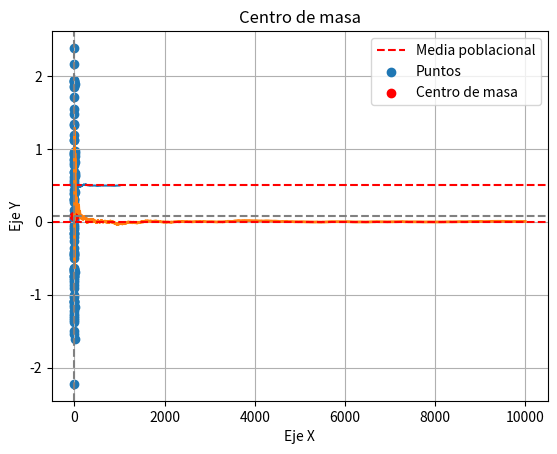
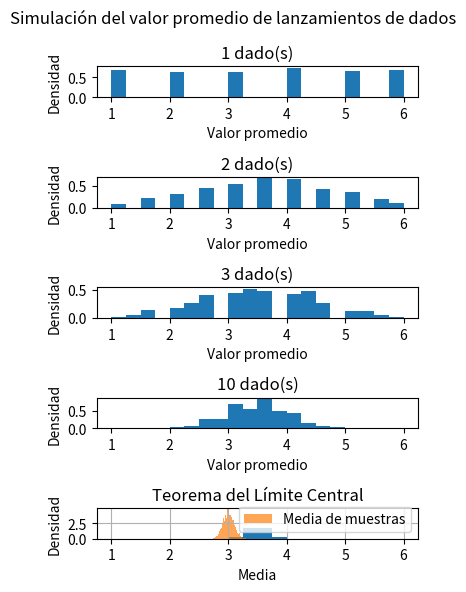

Write Python code to recreate these figures, in order.
import random
import matplotlib.pyplot as plt

def ley_grandes_numeros(poblacion, tam_muestra, num_muestras):
    medias_muestras = []
    acumulador = 0

    for i in range(num_muestras):
        muestra = random.choices(poblacion, k=tam_muestra)
        media_muestra = sum(muestra) / tam_muestra

        acumulador += media_muestra  # Acumular las medias de las muestras
        media_acumulada = acumulador / (i + 1)  # Calcular la media acumulada hasta el momento

        medias_muestras.append(media_acumulada)

    plt.plot(range(1, num_muestras + 1), medias_muestras)
    plt.axhline(y=sum(poblacion) / len(poblacion), color='r', linestyle='--', label='Media poblacional')
    plt.xlabel('Número de muestras')
    plt.ylabel('Media acumulada de las muestras')
    plt.legend()
    plt.show()



# Ejemplo de uso
poblacion = list(range(0, 2))
tam_muestra = 10
num_muestras = 1000

ley_grandes_numeros(poblacion, tam_muestra, num_muestras)

poblacion

#Realice el experimento para el lanzamiento de un dado

#Ejemplo para una Variable Continua
import numpy as np
import matplotlib.pyplot as plt

n = 10000
random_numbers = np.random.randn(n)
means = np.cumsum(random_numbers) / np.arange(1, n + 1)

plt.plot(range(1, n + 1), means, linewidth=2)
plt.axhline(y=0, color='r', linestyle='--')
plt.xlabel('Numero de Observaciones')
plt.ylabel('Media Acumulada')
plt.show()


import numpy as np
import matplotlib.pyplot as plt

# Generar datos aleatorios de ejemplo
np.random.seed(0)
num_puntos = 100
x = np.random.normal(0, 1, num_puntos)
y = np.random.normal(0, 1, num_puntos)

# Calcular centro de masa
centro_masa_x = np.mean(x)
centro_masa_y = np.mean(y)

# Graficar puntos y centro de masa
plt.scatter(x, y, label='Puntos')
plt.scatter(centro_masa_x, centro_masa_y, color='red', label='Centro de masa')
plt.axvline(x=centro_masa_x, color='gray', linestyle='dashed')
plt.axhline(y=centro_masa_y, color='gray', linestyle='dashed')

plt.xlabel('Eje X')
plt.ylabel('Eje Y')
plt.title('Centro de masa')

plt.legend()
plt.grid(True)
plt.show()


%matplotlib inline
import numpy as np
import matplotlib.pyplot as plt

np.random.seed(0)
num_simulations = 1000
num_dado = [1, 2, 3, 10, 100]
mean_values = []

for dado in num_dado:
    simulation_results = np.mean(np.random.randint(1, 7, size=(num_simulations, dado)), axis=1)
    mean_values.append(simulation_results)

# Graficar los resultados
fig, axs = plt.subplots(len(num_dado), figsize=(4, 6))
fig.suptitle('Simulación del valor promedio de lanzamientos de dados')

for i, dado in enumerate(num_dado):
    axs[i].hist(mean_values[i], bins=20, range=(1, 6), density=True)
    axs[i].set_title(f'{dado} dado(s)')
    axs[i].set_xlabel('Valor promedio')
    axs[i].set_ylabel('Densidad')

plt.tight_layout()
plt.show()


#demostración de la centralidad de la varianza
import numpy as np

num_simulations = 1000  # Numero de simulaciones
sample_size = 1000  # Tamaño de cada muestra

sample_variances = np.zeros(num_simulations)  # Array para almacenar las varizanas muestrales

for i in range(num_simulations):
    samples = np.random.standard_normal(sample_size)  # Generamos una muestra aleatoria de una distribución Normal Standar (media 0 y dev est. 1)
    sample_variances[i] = np.var(samples, ddof=1)  # Calculamos la varianza de la muestra y la almacenamos

mean_variance = np.mean(sample_variances)  # Calculo de la media de las varianzas muestrales

print(f"Media de las varianzas muestrales: {mean_variance}")


#teorema del central del limite
import numpy as np
import matplotlib.pyplot as plt

np.random.seed(0)
num_samples = 1000  # Número de muestras aleatorias
sample_size = 1000  # Tamaño de cada muestra

# Distribución original
original_distribution = np.random.exponential(3, size=(num_samples, sample_size))

# Suma de las medias
sample_media = np.mean(original_distribution, axis=1)

# Graficar los resultados
plt.hist(sample_media, bins=30, density=True, alpha=0.7, label='Media de muestras')
plt.xlabel('Media')
plt.ylabel('Densidad')
plt.title('Teorema del Límite Central')
plt.legend()
plt.grid(True)
plt.show()


